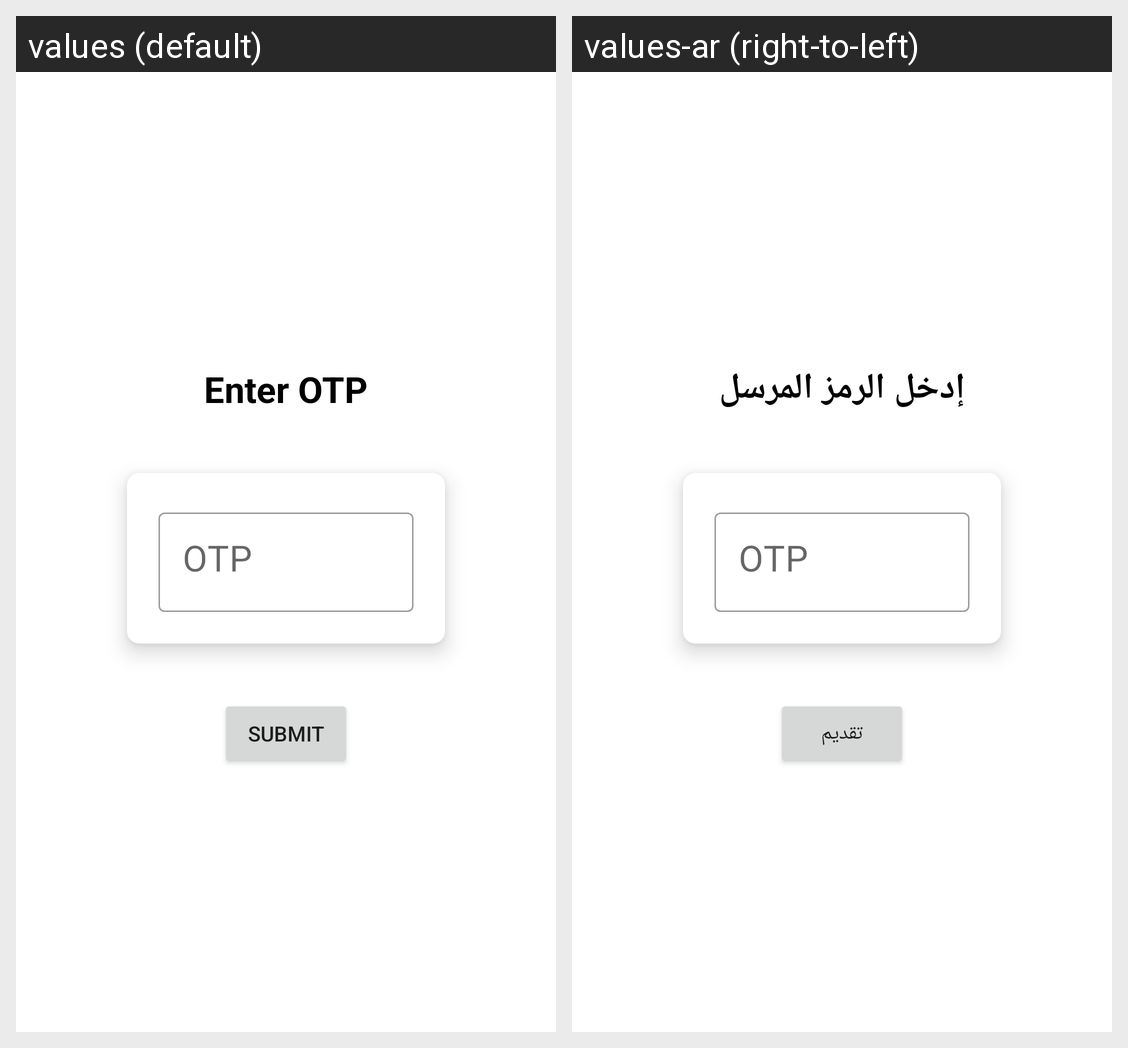

Strings drawn on this Android screen and how each of the app's shown locales translates them:
Android screen res/layout/sample_dialog_otp.xml rendered under 2 locales, left to right: values (default), values-ar (right-to-left). Device: Nexus 5 (rendered at 1080×1920; each locale shown at half size, 540×960, under a caption strip naming it); theme Theme.Masifk.
Strings drawn on this screen, with the default value and each locale's value (text and hints the layout hard-codes, and strings that could not be matched under every locale, appear in the picture but are not listed):

enterotp
  values: Enter OTP
  values-ar: إدخل الرمز المرسل

submit
  values: Submit
  values-ar: تقديم
